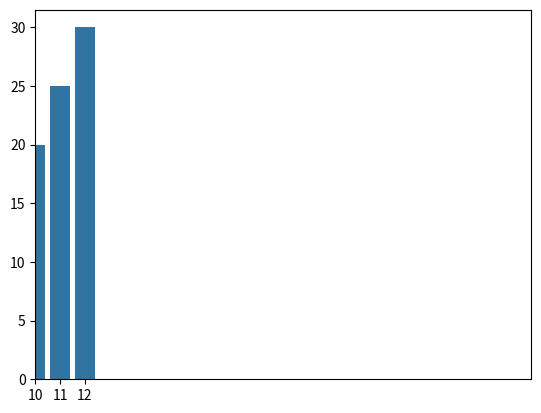

Write Python code to recreate this figure.
import matplotlib.pyplot as plt
import seaborn as sns

x = [10,11,12]
y = [20,25,30]
ax = sns.barplot(x=x, y=y)
ax.set_xlim(0, 20)
plt.show()
